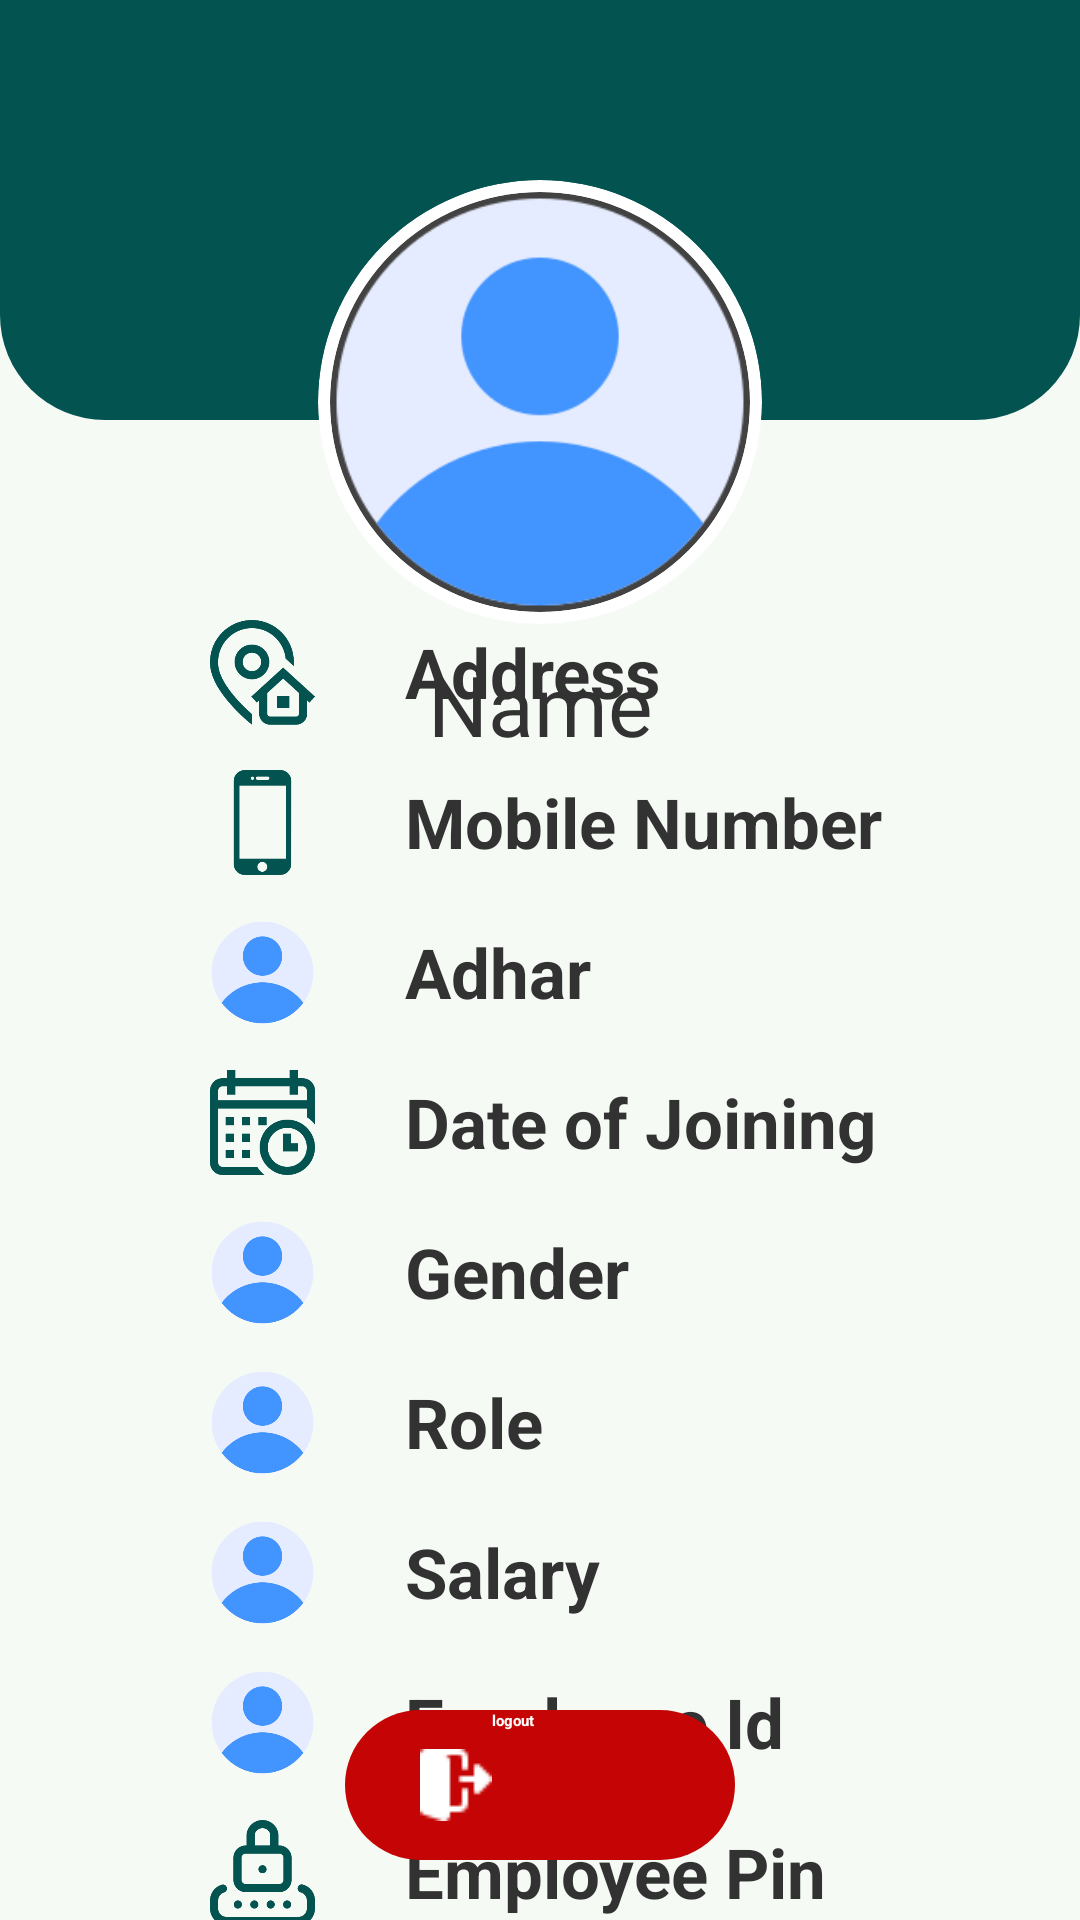

The Android layout XML behind this screen, and the referenced resources:
<!-- AndroidManifest.xml: application theme Theme.MyApplication -->
<!-- res/layout/activity_profile_view.xml -->
<?xml version="1.0" encoding="utf-8"?>
<androidx.constraintlayout.widget.ConstraintLayout xmlns:android="http://schemas.android.com/apk/res/android"
    xmlns:app="http://schemas.android.com/apk/res-auto"
    xmlns:tools="http://schemas.android.com/tools"
    android:layout_width="match_parent"
    android:layout_height="match_parent"
    android:background="#F5FAF5"
    tools:context=".ProfileViewActivity">

    <ImageView
        android:layout_width="match_parent"
        android:layout_height="140dp"
        android:background="@drawable/adminpanelbackground"
        app:layout_constraintTop_toTopOf="parent"
        app:layout_constraintEnd_toEndOf="parent"
        app:layout_constraintStart_toStartOf="parent"/>

    <androidx.cardview.widget.CardView
        android:id="@+id/uploadimage"
        android:layout_width="148dp"
        android:layout_height="148dp"
        app:cardCornerRadius="100dp"
        app:cardElevation="5dp"
        app:layout_constraintRight_toRightOf="parent"
        app:layout_constraintLeft_toLeftOf="parent"
        app:layout_constraintTop_toTopOf="parent"
        android:layout_marginTop="60dp"
        android:layout_marginStart="10dp"
        android:layout_marginEnd="10dp"
        android:backgroundTint="#FFFFFF">
        <androidx.cardview.widget.CardView
            android:layout_width="140dp"
            android:layout_height="140dp"
            app:cardCornerRadius="100dp"
            android:layout_gravity="center">
            <ImageView
                android:id="@+id/imageview"
                android:layout_width="match_parent"
                android:layout_height="match_parent"
                android:src="@drawable/emppropic" />
        </androidx.cardview.widget.CardView>
    </androidx.cardview.widget.CardView>

    <TextView
        android:id="@+id/employeename"
        android:layout_width="wrap_content"
        android:layout_height="wrap_content"
        android:text="Name"
        app:layout_constraintTop_toBottomOf="@+id/uploadimage"
        app:layout_constraintEnd_toEndOf="parent"
        app:layout_constraintStart_toStartOf="parent"
        android:textColor="#323232"
        android:layout_gravity="center"
        android:textSize="28dp"
        android:fontFamily="@font/eacologica"
        android:layout_marginTop="8dp" />


    <LinearLayout
        android:layout_width="match_parent"
        android:layout_height="wrap_content"
        android:layout_marginBottom="60dp"
        android:orientation="vertical"
        app:layout_constraintBottom_toBottomOf="parent"
        app:layout_constraintEnd_toEndOf="parent"
        app:layout_constraintStart_toStartOf="parent"
        app:layout_constraintTop_toBottomOf="@id/employeename">

        <LinearLayout
            android:layout_width="wrap_content"
            android:layout_height="wrap_content"
            android:layout_marginStart="70dp"
            android:layout_marginTop="15dp"
            android:orientation="horizontal">

            <ImageView
                android:layout_width="35dp"
                android:layout_height="35dp"
                android:layout_gravity="center"
                android:src="@drawable/address" />

            <TextView
                android:id="@+id/employeeaddress"
                android:layout_width="wrap_content"
                android:layout_height="wrap_content"
                android:layout_gravity="center"
                android:layout_marginStart="30dp"
                android:text="Address"
                android:textColor="#323232"
                android:textSize="23dp"
                android:textStyle="bold" />
        </LinearLayout>

        <LinearLayout
            android:layout_width="wrap_content"
            android:layout_height="wrap_content"
            android:layout_marginStart="70dp"
            android:layout_marginTop="15dp"
            android:orientation="horizontal">

            <ImageView
                android:layout_width="35dp"
                android:layout_height="35dp"
                android:layout_gravity="center"
                android:src="@drawable/smartphone" />

            <TextView
                android:id="@+id/employeephone"
                android:layout_width="wrap_content"
                android:layout_height="wrap_content"
                android:layout_gravity="center"
                android:layout_marginStart="30dp"
                android:text="Mobile Number"
                android:textColor="#323232"
                android:textSize="23dp"
                android:textStyle="bold" />
        </LinearLayout>

        <LinearLayout
            android:layout_width="wrap_content"
            android:layout_height="wrap_content"
            android:layout_marginStart="70dp"
            android:layout_marginTop="15dp"
            android:orientation="horizontal">

            <ImageView
                android:layout_width="35dp"
                android:layout_height="35dp"
                android:layout_gravity="center"
                android:src="@drawable/emppropic" />

            <TextView
                android:id="@+id/employeeadhar"
                android:layout_width="wrap_content"
                android:layout_height="wrap_content"
                android:layout_gravity="center"
                android:layout_marginStart="30dp"
                android:text="Adhar"
                android:textColor="#323232"
                android:textSize="23dp"
                android:textStyle="bold" />
        </LinearLayout>

        <LinearLayout
            android:layout_width="wrap_content"
            android:layout_height="wrap_content"
            android:layout_marginStart="70dp"
            android:layout_marginTop="15dp"
            android:orientation="horizontal">

            <ImageView
                android:layout_width="35dp"
                android:layout_height="35dp"
                android:layout_gravity="center"
                android:src="@drawable/calendar" />

            <TextView
                android:id="@+id/employeejoining"
                android:layout_width="wrap_content"
                android:layout_height="wrap_content"
                android:layout_gravity="center"
                android:layout_marginStart="30dp"
                android:text="Date of Joining"
                android:textColor="#323232"
                android:textSize="23dp"
                android:textStyle="bold" />
        </LinearLayout>

        <LinearLayout
            android:layout_width="wrap_content"
            android:layout_height="wrap_content"
            android:layout_marginStart="70dp"
            android:layout_marginTop="15dp"
            android:orientation="horizontal">

            <ImageView
                android:layout_width="35dp"
                android:layout_height="35dp"
                android:layout_gravity="center"
                android:src="@drawable/emppropic" />

            <TextView
                android:id="@+id/employeegender"
                android:layout_width="wrap_content"
                android:layout_height="wrap_content"
                android:layout_gravity="center"
                android:layout_marginStart="30dp"
                android:text="Gender"
                android:textColor="#323232"
                android:textSize="23dp"
                android:textStyle="bold" />
        </LinearLayout>

        <LinearLayout
            android:layout_width="wrap_content"
            android:layout_height="wrap_content"
            android:layout_marginStart="70dp"
            android:layout_marginTop="15dp"
            android:orientation="horizontal">

            <ImageView
                android:layout_width="35dp"
                android:layout_height="35dp"
                android:layout_gravity="center"
                android:src="@drawable/emppropic" />

            <TextView
                android:id="@+id/employeerole"
                android:layout_width="wrap_content"
                android:layout_height="wrap_content"
                android:layout_gravity="center"
                android:layout_marginStart="30dp"
                android:text="Role"
                android:textColor="#323232"
                android:textSize="23dp"
                android:textStyle="bold" />
        </LinearLayout>

        <LinearLayout
            android:layout_width="wrap_content"
            android:layout_height="wrap_content"
            android:layout_marginStart="70dp"
            android:layout_marginTop="15dp"
            android:orientation="horizontal">

            <ImageView
                android:layout_width="35dp"
                android:layout_height="35dp"
                android:layout_gravity="center"
                android:src="@drawable/emppropic" />

            <TextView
                android:id="@+id/employeesalary"
                android:layout_width="wrap_content"
                android:layout_height="wrap_content"
                android:layout_gravity="center"
                android:layout_marginStart="30dp"
                android:text="Salary"
                android:textColor="#323232"
                android:textSize="23dp"
                android:textStyle="bold" />
        </LinearLayout>

        <LinearLayout
            android:layout_width="wrap_content"
            android:layout_height="wrap_content"
            android:layout_marginStart="70dp"
            android:layout_marginTop="15dp"
            android:orientation="horizontal">

            <ImageView
                android:layout_width="35dp"
                android:layout_height="35dp"
                android:layout_gravity="center"
                android:src="@drawable/emppropic" />

            <TextView
                android:id="@+id/employeeid"
                android:layout_width="wrap_content"
                android:layout_height="wrap_content"
                android:layout_gravity="center"
                android:layout_marginStart="30dp"
                android:text="Employee Id"
                android:textColor="#323232"
                android:textSize="23dp"
                android:textStyle="bold" />
        </LinearLayout>

        <LinearLayout
            android:layout_width="wrap_content"
            android:layout_height="wrap_content"
            android:layout_marginStart="70dp"
            android:layout_marginTop="15dp"
            android:orientation="horizontal">

            <ImageView
                android:layout_width="35dp"
                android:layout_height="35dp"
                android:layout_gravity="center"
                android:src="@drawable/pincode" />

            <TextView
                android:id="@+id/employeepin"
                android:layout_width="wrap_content"
                android:layout_height="wrap_content"
                android:layout_gravity="center"
                android:layout_marginStart="30dp"
                android:text="Employee Pin"
                android:textColor="#323232"
                android:textSize="23dp"
                android:textStyle="bold" />
        </LinearLayout>
    </LinearLayout>
    <androidx.appcompat.widget.AppCompatButton
        android:id="@+id/buttonlogout"
        android:layout_width="130dp"
        android:layout_height="50dp"
        android:background="@drawable/buttondelete"
        android:text="logout"
        android:drawableStart="@drawable/logout"
        android:textStyle="bold"
        android:paddingStart="25dp"
        android:paddingEnd="15dp"
        android:textColor="@color/white"
        android:layout_marginBottom="20dp"
        android:layout_marginTop="20dp"
        app:layout_constraintBottom_toBottomOf="parent"
        app:layout_constraintEnd_toEndOf="parent"
        app:layout_constraintStart_toStartOf="parent" />

</androidx.constraintlayout.widget.ConstraintLayout>
<!-- resources referenced by this layout -->
<resources>
  <color name="white">#FFFFFFFF</color>
  <!-- drawable address: png bitmap (drawable, 26233 bytes) -->
  <!-- drawable adminpanelbackground (drawable) -->
  <?xml version="1.0" encoding="utf-8"?>
  <shape xmlns:android="http://schemas.android.com/apk/res/android">
      <solid android:color="#035350"/>
      <corners android:bottomRightRadius="35dp"
          android:bottomLeftRadius="35dp"/>
  
  </shape>
  <!-- drawable buttondelete (drawable) -->
  <?xml version="1.0" encoding="utf-8"?>
  <selector xmlns:android="http://schemas.android.com/apk/res/android">
  
      <item android:state_enabled="true" android:state_pressed="false">
          <shape android:shape="rectangle">
              <corners android:radius="50dp"/>
              <solid android:color="#C50505"/>
          </shape>
      </item>
  
      <item android:state_enabled="true" android:state_pressed="true">
          <shape android:shape="rectangle">
              <corners android:radius="50dp"/>
              <solid android:color="#8A0707"/>
          </shape>
      </item>
  </selector>
  <!-- drawable calendar: png bitmap (drawable, 14613 bytes) -->
  <!-- drawable emppropic: png bitmap (drawable, 15741 bytes) -->
  <!-- drawable logout: png bitmap (drawable, 589 bytes) -->
  <!-- drawable pincode: png bitmap (drawable, 14129 bytes) -->
  <!-- drawable smartphone: png bitmap (drawable, 6147 bytes) -->
  <style name="Theme.MyApplication" parent="Theme.MaterialComponents.DayNight.NoActionBar">
          
          <item name="colorPrimary">@color/purple_200</item>
          <item name="colorPrimaryVariant">@color/purple_700</item>
          <item name="colorOnPrimary">@color/black</item>
          
          <item name="colorSecondary">@color/teal_200</item>
          <item name="colorSecondaryVariant">@color/teal_200</item>
          <item name="colorOnSecondary">@color/black</item>
          
          <item name="android:statusBarColor" tools:targetApi="l">?attr/colorPrimaryVariant</item>
          
      </style>
  <color name="purple_200">#035350</color>
  <color name="purple_700">#035350</color>
  <color name="black">#FF000000</color>
  <color name="teal_200">#FF03DAC5</color>
</resources>
